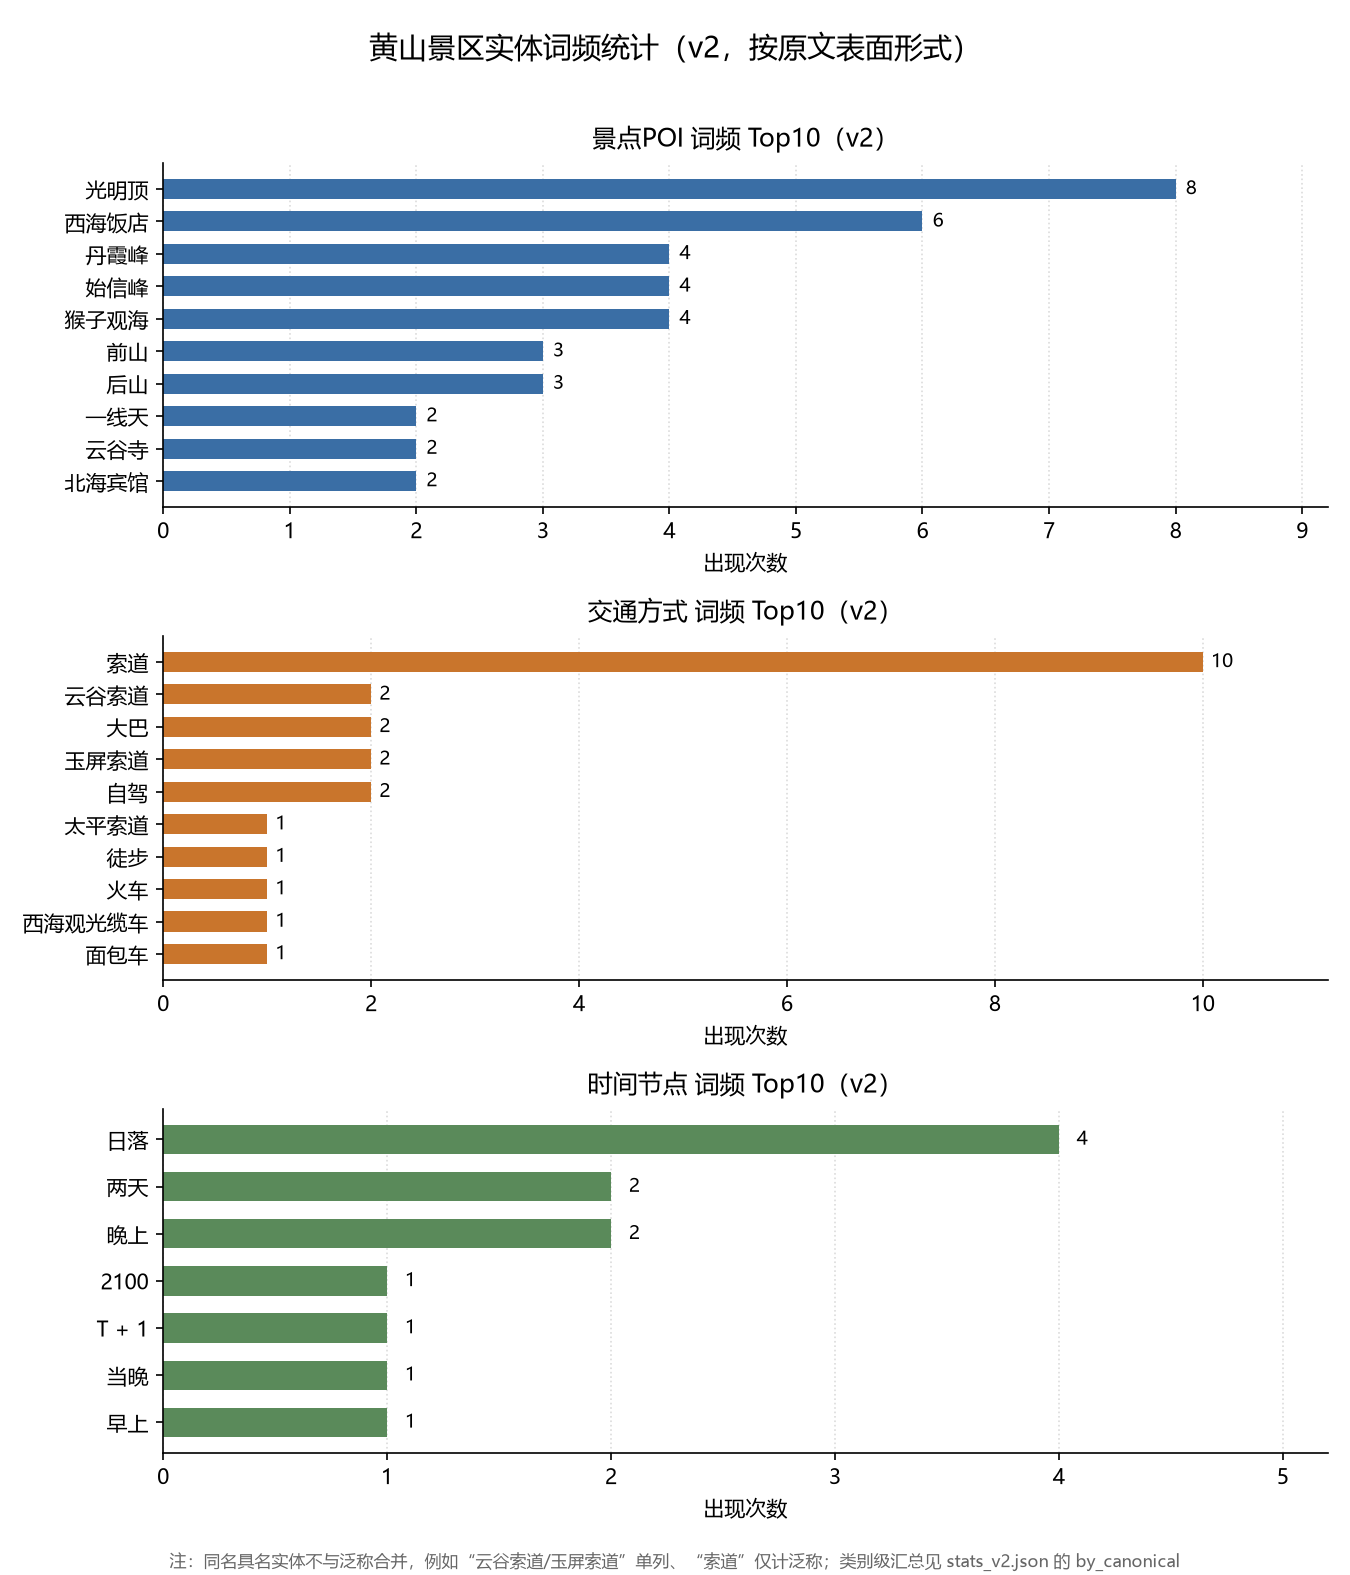

The data file committed next to this chart (first rows):
entity_type, text, canonical, count
POI, 一环, 一环, 1
POI, 一线天, 一线天, 2
POI, 东黄山旅游度假区, 东黄山旅游度假区, 1
POI, 丹霞峰, 丹霞峰, 4
POI, 二环, 二环, 1
POI, 云谷寺, 云谷寺, 2
POI, 光明顶, 光明顶, 8
POI, 光明顶山庄, 光明顶山庄, 1
POI, 前山, 前山, 3
POI, 北海宾馆, 北海宾馆, 2
POI, 后山, 后山, 3
POI, 天海, 天海, 2
POI, 天海宾馆, 天海宾馆, 1
POI, 始信峰, 始信峰, 4
POI, 徽味楼, 徽味楼, 1
POI, 排云亭, 排云亭, 1
POI, 排云楼宾馆, 排云楼宾馆, 1
POI, 汤口, 汤口, 2
POI, 海心亭, 海心亭, 2
POI, 猴子观海, 猴子观海, 4
POI, 玉屏景区, 玉屏景区, 1
POI, 玉屏楼宾馆, 玉屏楼宾馆, 1
POI, 莲花亭, 莲花亭, 1
POI, 蘑菇亭, 蘑菇亭, 1
POI, 西海大峡谷, 西海大峡谷, 2
POI, 西海大峡谷北入口, 西海大峡谷北入口, 1
POI, 西海饭店, 西海饭店, 6
POI, 谷底, 谷底, 1
POI, 迎客松, 迎客松, 2
POI, 飞来石, 飞来石, 2
POI, 鳌鱼峰, 鳌鱼峰, 1
TRANSPORT, 大巴, 大巴, 2
TRANSPORT, 徒步, 徒步, 1
TRANSPORT, 火车, 火车, 1
TRANSPORT, 索道, 索道, 10
TRANSPORT, 云谷索道, 索道, 2
TRANSPORT, 玉屏索道, 索道, 2
TRANSPORT, 太平索道, 索道, 1
TRANSPORT, 西海观光缆车, 索道, 1
TRANSPORT, 自驾, 自驾, 2
TRANSPORT, 面包车, 面包车, 1
TIME, 2100, 2100, 1
TIME, T + 1, T + 1, 1
TIME, 两天, 两天, 2
TIME, 当晚, 当晚, 1
TIME, 日落, 日落, 4
TIME, 早上, 早上, 1
TIME, 晚上, 晚上, 2
